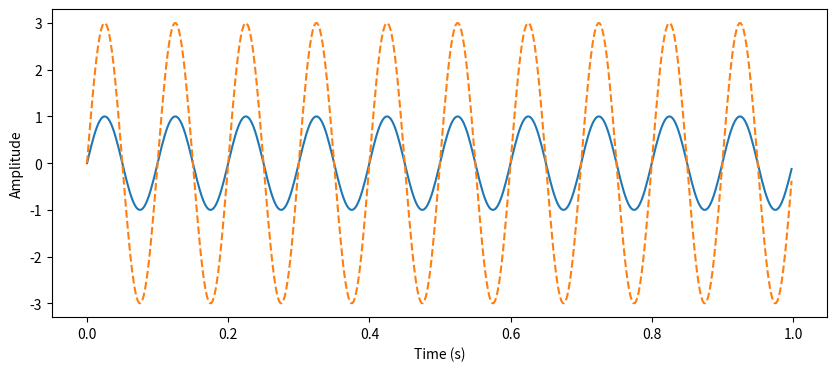

Reproduce this figure in Python. (Note: this script raises an exception after producing the figure.)
import numpy as np
import matplotlib.pyplot as plt

# Parameters
fs = 500        # Sampling frequency (Hz)
duration = 1.0  # Duration in seconds
t = np.linspace(0, duration, int(fs*duration), endpoint=False)
f = 10  # Hz
x = np.sin(2 * np.pi * f * t)

x_scaled = 3 * x

plt.figure(figsize=(10,4))
plt.plot(t, x, label='Original 10 Hz Sine')
plt.plot(t, x_scaled, '--', label='Scaled (×3)')
plt.xlabel('Time (s)')
plt.ylabel('Amplitude')
plt.t
